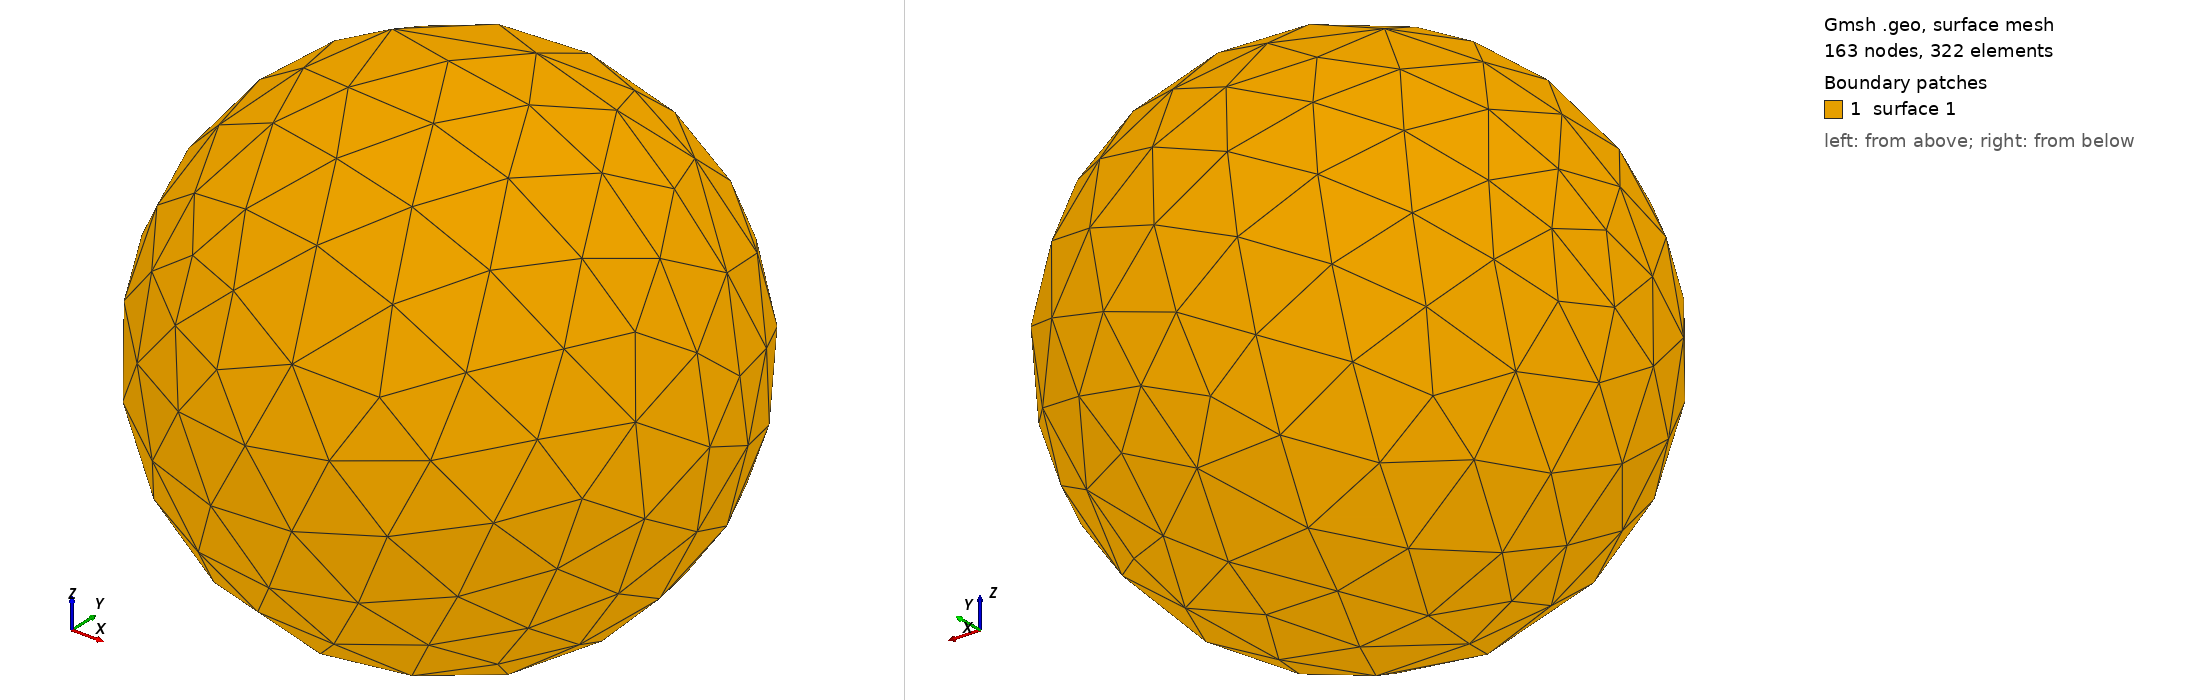

Gmsh geometry script, surface-meshed: 163 nodes, 322 surface elements. Boundary patches (legend numbers): 1 surface 1. Left view from above one corner, right view from below the opposite corner. The script declares no physical surfaces, so the legend lists its geometric surfaces. The drawing asked Gmsh for element sizes between 1% and 20% of the model's largest extent; the script's own settings can give other sizes.

=== sphere_3d.geo (drawn) ===
//+
SetFactory("OpenCASCADE");
Sphere(1) = {-0, -0.5, 0, 0.5, -Pi/2, Pi/2, 2*Pi};
